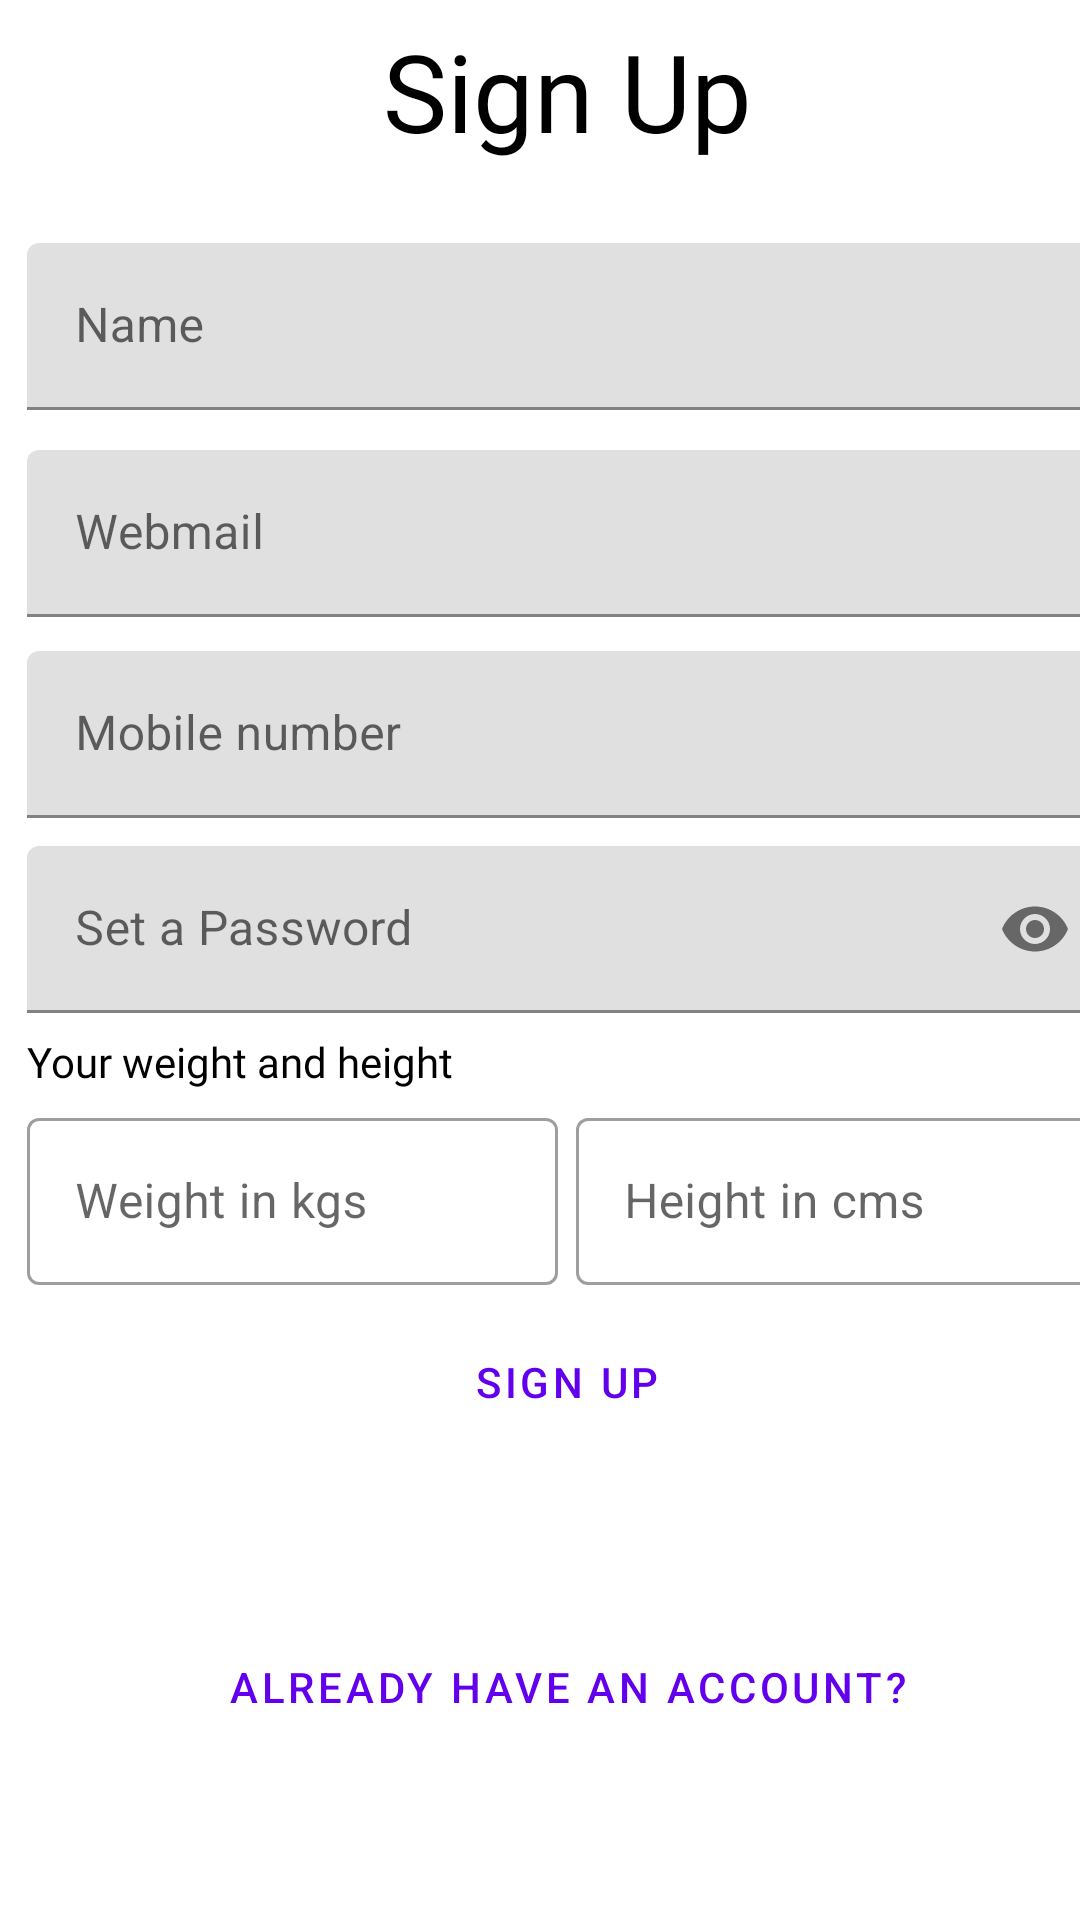

Produce the Android XML layout that renders to this screen, including the resource entries it uses.
<!-- AndroidManifest.xml: activity theme AppThemeNAB -->
<!-- res/layout/activity_signup.xml -->
<?xml version="1.0" encoding="utf-8"?>
<ScrollView xmlns:android="http://schemas.android.com/apk/res/android"
    android:id="@+id/scroll"
    android:layout_width="fill_parent"
    android:layout_height="fill_parent"
    android:fillViewport="true">

    <androidx.constraintlayout.widget.ConstraintLayout xmlns:android="http://schemas.android.com/apk/res/android"
        xmlns:app="http://schemas.android.com/apk/res-auto"
        xmlns:tools="http://schemas.android.com/tools"
        android:layout_width="match_parent"
        android:layout_height="match_parent"
        android:layout_marginHorizontal="9dp">


        <TextView
            android:id="@+id/textView"
            android:layout_width="wrap_content"
            android:layout_height="wrap_content"
            android:fontFamily="@font/montserrat_bold"
            android:text="Sign Up"
            android:textColor="@android:color/black"
            android:textSize="36sp"
            app:layout_constraintBottom_toBottomOf="parent"
            app:layout_constraintEnd_toEndOf="parent"
            app:layout_constraintStart_toStartOf="parent"
            app:layout_constraintTop_toTopOf="parent"
            app:layout_constraintVertical_bias="0.01" />


        <com.google.android.material.textfield.TextInputLayout
            android:id="@+id/textInputLayout2"
            android:layout_width="match_parent"
            android:layout_height="wrap_content"
            android:hint="Name"
            app:layout_constraintBottom_toBottomOf="parent"
            app:layout_constraintEnd_toEndOf="parent"
            app:layout_constraintStart_toStartOf="parent"
            app:layout_constraintTop_toBottomOf="@+id/textView"
            app:layout_constraintVertical_bias="0.05">

            <com.google.android.material.textfield.TextInputEditText
                android:id="@+id/signup_Name_edt"
                android:layout_width="match_parent"
                android:layout_height="wrap_content"
                android:maxLines="1" />

        </com.google.android.material.textfield.TextInputLayout>

        <com.google.android.material.textfield.TextInputLayout
            android:id="@+id/textInputLayout"
            android:layout_width="match_parent"
            android:layout_height="wrap_content"
            android:hint="Webmail"
            app:layout_constraintBottom_toBottomOf="parent"
            app:layout_constraintEnd_toEndOf="parent"
            app:layout_constraintStart_toStartOf="parent"
            app:layout_constraintTop_toBottomOf="@+id/textInputLayout2"
            app:layout_constraintVertical_bias="0.03">

            <com.google.android.material.textfield.TextInputEditText
                android:id="@+id/signup_webmail_edt"
                android:inputType="textEmailAddress"
                android:layout_width="match_parent"
                android:layout_height="wrap_content"
                android:maxLines="1" />

        </com.google.android.material.textfield.TextInputLayout>

        <com.google.android.material.textfield.TextInputLayout
            android:id="@+id/textInputLayout3"
            android:layout_width="match_parent"
            android:layout_height="wrap_content"
            android:hint="Mobile number"
            app:layout_constraintBottom_toBottomOf="parent"
            app:layout_constraintEnd_toEndOf="parent"
            app:layout_constraintStart_toStartOf="parent"
            app:layout_constraintTop_toBottomOf="@+id/textInputLayout"
            app:layout_constraintVertical_bias="0.03">

            <com.google.android.material.textfield.TextInputEditText
                android:id="@+id/signup_mobnum_edt"
                android:inputType="phone"
                android:layout_width="match_parent"
                android:layout_height="wrap_content"
                android:maxLines="1" />

        </com.google.android.material.textfield.TextInputLayout>

        <com.google.android.material.textfield.TextInputLayout
            android:id="@+id/textInputLayout4"
            android:layout_width="match_parent"
            android:layout_height="wrap_content"
            android:hint="Set a Password"
            app:passwordToggleEnabled="true"
            app:layout_constraintBottom_toBottomOf="parent"
            app:layout_constraintEnd_toEndOf="parent"
            app:layout_constraintStart_toStartOf="parent"
            app:layout_constraintTop_toBottomOf="@+id/textInputLayout3"
            app:layout_constraintVertical_bias="0.03">

            <com.google.android.material.textfield.TextInputEditText
                android:id="@+id/signup_password_edt"
                android:inputType="textPassword"
                android:layout_width="match_parent"
                android:layout_height="wrap_content"
                android:maxLines="1" />

        </com.google.android.material.textfield.TextInputLayout>

        <LinearLayout
            android:id="@+id/bodyinfo_linearLayout"
            android:layout_width="match_parent"
            android:layout_height="wrap_content"
            android:orientation="vertical"
            app:layout_constraintBottom_toBottomOf="parent"
            app:layout_constraintEnd_toEndOf="parent"
            app:layout_constraintStart_toStartOf="parent"
            app:layout_constraintTop_toBottomOf="@+id/textInputLayout4"
            app:layout_constraintVertical_bias="0.03">

            <TextView
                android:layout_width="wrap_content"
                android:layout_height="wrap_content"
                android:fontFamily="@font/montserrat"
                android:text="Your weight and height"
                android:textColor="@android:color/black"
                android:textSize="14sp" />

            <LinearLayout
                android:layout_width="match_parent"
                android:layout_height="match_parent"
                android:layout_marginTop="4dp"
                android:orientation="horizontal">

                <com.google.android.material.textfield.TextInputLayout
                    android:id="@+id/textInputLayoutweight"
                    style="@style/Widget.MaterialComponents.TextInputLayout.OutlinedBox"
                    android:layout_width="match_parent"
                    android:layout_height="wrap_content"
                    android:layout_weight="1"
                    android:layout_marginRight="3dp"
                    android:hint="Weight in kgs">

                    <com.google.android.material.textfield.TextInputEditText
                        android:id="@+id/signup_weight_edt"
                        android:inputType="numberDecimal"
                        android:layout_width="match_parent"
                        android:layout_height="wrap_content"
                        android:maxLines="1" />

                </com.google.android.material.textfield.TextInputLayout>

                <com.google.android.material.textfield.TextInputLayout
                    android:id="@+id/textInputLayoutheight"
                    style="@style/Widget.MaterialComponents.TextInputLayout.OutlinedBox"
                    android:layout_width="match_parent"
                    android:layout_height="wrap_content"
                    android:layout_weight="1"
                    android:layout_marginLeft="3dp"
                    android:hint="Height in cms">

                    <com.google.android.material.textfield.TextInputEditText
                        android:id="@+id/signup_height_edt"
                        android:inputType="numberDecimal"
                        android:layout_width="match_parent"
                        android:layout_height="wrap_content"
                        android:maxLines="1" />

                </com.google.android.material.textfield.TextInputLayout>

            </LinearLayout>
        </LinearLayout>

        <Button
            android:id="@+id/signup_button"
            android:layout_width="wrap_content"
            android:layout_height="wrap_content"
            style="@style/Widget.MaterialComponents.Button.OutlinedButton"
            android:text="Sign Up"
            app:layout_constraintBottom_toBottomOf="parent"
            app:layout_constraintEnd_toEndOf="parent"
            app:layout_constraintStart_toStartOf="parent"
            app:layout_constraintTop_toBottomOf="@+id/bodyinfo_linearLayout"
            app:layout_constraintVertical_bias="0.05" />

        <TextView
            android:id="@+id/goto_login_textview"
            style="@style/Widget.MaterialComponents.Button.TextButton"
            android:layout_width="wrap_content"
            android:layout_height="wrap_content"
            android:text="Already have an account?"
            app:layout_constraintBottom_toBottomOf="parent"
            app:layout_constraintEnd_toEndOf="parent"
            app:layout_constraintStart_toStartOf="parent"
            app:layout_constraintTop_toBottomOf="@+id/signup_button" />

    </androidx.constraintlayout.widget.ConstraintLayout>

</ScrollView>
<!-- resources referenced by this layout -->
<resources>
  <style name="AppThemeNAB" parent="Theme.MaterialComponents.Light.NoActionBar">
          
          <item name="colorPrimary">@color/colorPrimary</item>
          <item name="colorPrimaryDark">@color/colorPrimaryDark</item>
          <item name="colorAccent">@color/colorAccent</item>
      </style>
  <!-- not gathered from this repository: default colours our renderer supplied (Android Studio template values) -->
  <color name="colorPrimary">#FF6200EE</color>
  <color name="colorPrimaryDark">#FF3700B3</color>
  <color name="colorAccent">#FF03DAC5</color>
</resources>
